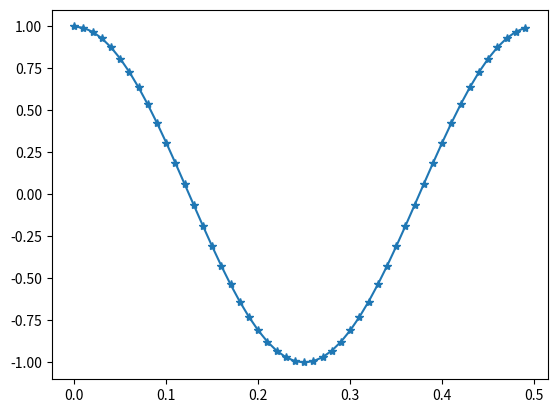

Here is the Python script that generated this plot:
import numpy as np
import matplotlib.pyplot as plt

class signalAnalyser:
    def __init__(self,Fs,t):
        print('Constructor of signalAnalyser')
        self.Fs = Fs
        self.Ts = 1/Fs
        self.t = t
        self.xakseli = np.arange(0,t,self.Ts)       # Mitä tässä tapahtuu?
        self.pituus = int(self.xakseli.size)        # Mitä tässä tapahtuu?
        self.yakseli = np.zeros((1,self.pituus))    # Mitä tässä tapahtuu?
        

    def create(self,f):
        pii = np.pi
        t = self.xakseli
        self.yakseli = np.cos( 2 * pii * f * t)     # Mitä tässä tapahtuu?


    def plot(self,start,stop):
        plt.figure(1)
        plt.plot(self.xakseli[start:stop],self.yakseli[start:stop],'-*')
        plt.show()   

if __name__ == '__main__':
    obj = signalAnalyser(100,2)  # luodaan objekti, jonka konstruktorille Fs = 100 Hz ja t = 2s
    obj.create(2)                # käytetään objektin create funktiota, missä f = 2 Hz
    obj.plot(0,50)               # käytetään objektin plot funktiota, plotataan väli 0 - 50 näytettä.

